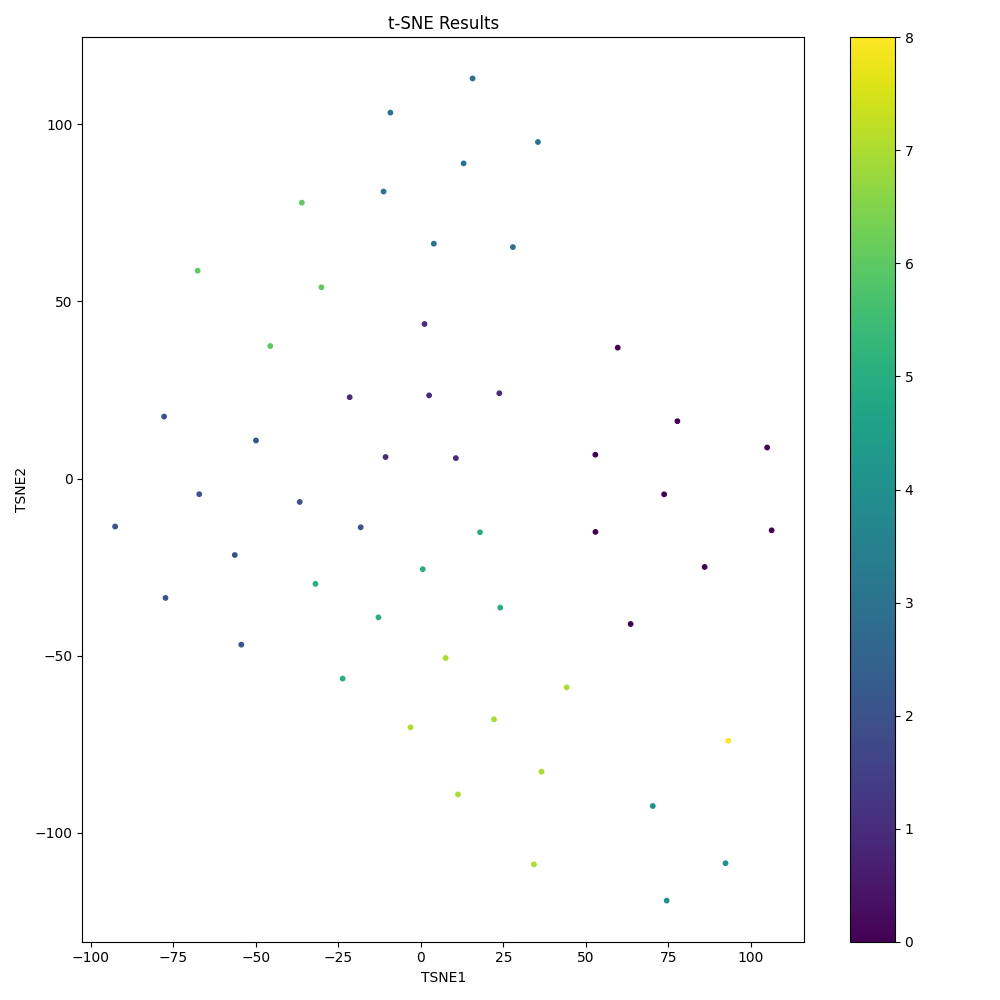

The file beside this chart, header and first rows:
TSNE1, TSNE2
70.27, -92.46
-18.24, -13.76
74.48, -119.2
-92.65, -13.54
93.12, -74.04
-67.16, -4.417
-77.38, -33.7
-21.57, 22.97
-49.97, 10.75
-77.81, 17.5
1.101, 43.64
-56.4, -21.59
-10.71, 6.08
-54.41, -46.91
106.3, -14.63
-36.72, -6.609
-67.63, 58.69
52.86, 6.733
52.89, -15.07
77.73, 16.21
-30.14, 54
-12.86, -39.19
-31.94, -29.74
0.592, -25.59
17.91, -15.16
85.98, -24.97
104.9, 8.763
92.31, -108.6
-36.07, 77.89
23.77, 24.09
24.04, -36.44
34.26, -108.9
-23.69, -56.48
59.64, 36.96
44.17, -58.96
27.88, 65.36
10.6, 5.777
-3.156, -70.26
73.71, -4.443
-9.235, 103.3
15.67, 113
7.502, -50.67
-11.31, 81.04
3.926, 66.32
-45.64, 37.42
35.47, 95.03
36.55, -82.77
22.16, -67.99
2.487, 23.49
11.24, -89.19
12.94, 88.99
63.55, -41.07
